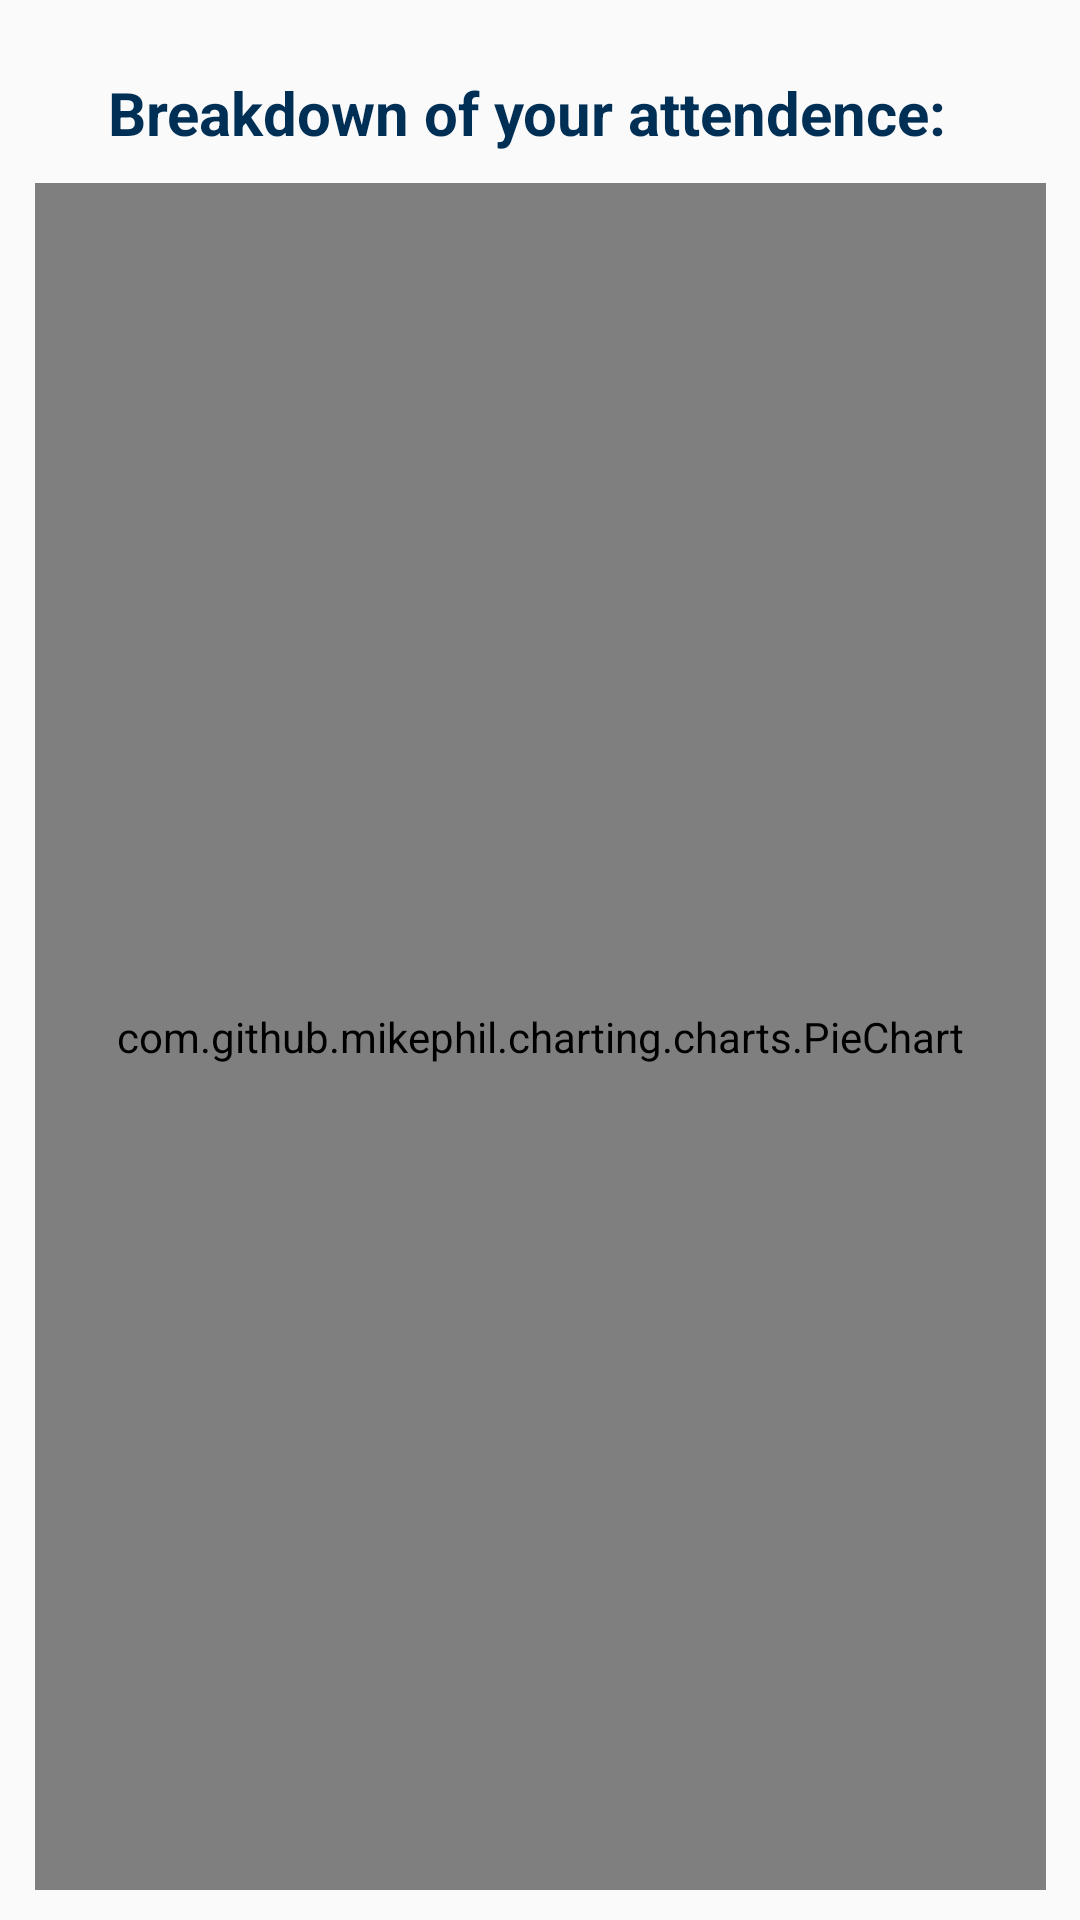

The Android layout XML behind this screen, and the referenced resources:
<!-- AndroidManifest.xml: application theme AppTheme.NoActionBar -->
<!-- res/layout/content_pie_chart_activity.xml -->
<?xml version="1.0" encoding="utf-8"?>
<android.support.constraint.ConstraintLayout xmlns:android="http://schemas.android.com/apk/res/android"
    xmlns:app="http://schemas.android.com/apk/res-auto"
    xmlns:tools="http://schemas.android.com/tools"
    android:layout_width="match_parent"
    android:layout_height="match_parent"
    app:layout_behavior="@string/appbar_scrolling_view_behavior"
    tools:context=".PieChartActivity"
    tools:showIn="@layout/activity_pie_chart_activity">

    <com.github.mikephil.charting.charts.PieChart
        android:id="@+id/pieChart"
        android:layout_width="337dp"
        android:layout_height="569dp"
        android:layout_marginStart="8dp"
        android:layout_marginTop="8dp"
        android:layout_marginEnd="8dp"
        android:layout_marginBottom="8dp"
        app:layout_constraintBottom_toBottomOf="parent"
        app:layout_constraintEnd_toEndOf="parent"
        app:layout_constraintStart_toStartOf="parent"
        app:layout_constraintTop_toBottomOf="@+id/textView8" />

    <TextView
        android:id="@+id/textView8"
        android:layout_width="wrap_content"
        android:layout_height="wrap_content"
        android:layout_marginStart="36dp"
        android:layout_marginTop="24dp"
        android:text="Breakdown of your attendence:"
        android:textColor="@color/darkRoyalBlue"
        android:textSize="20dp"
        android:textStyle="bold"
        app:layout_constraintStart_toStartOf="parent"
        app:layout_constraintTop_toTopOf="parent" />

</android.support.constraint.ConstraintLayout>
<!-- res/layout/activity_pie_chart_activity.xml (included above) -->
<?xml version="1.0" encoding="utf-8"?>
<android.support.design.widget.CoordinatorLayout xmlns:android="http://schemas.android.com/apk/res/android"
    xmlns:app="http://schemas.android.com/apk/res-auto"
    xmlns:tools="http://schemas.android.com/tools"
    android:layout_width="match_parent"
    android:layout_height="match_parent"
    tools:context=".PieChartActivity">

    <android.support.design.widget.AppBarLayout
        android:layout_width="match_parent"
        android:layout_height="wrap_content"
        android:theme="@style/AppTheme.AppBarOverlay">

        <android.support.constraint.ConstraintLayout
            android:layout_width="match_parent"
            android:layout_height="match_parent">

            <android.support.v7.widget.Toolbar
                android:id="@+id/toolbar"
                android:layout_width="50dp"
                android:layout_height="?attr/actionBarSize"
                android:background="?attr/colorPrimary"
                app:layout_constraintStart_toStartOf="parent"
                app:layout_constraintTop_toTopOf="parent"
                app:popupTheme="@style/AppTheme.PopupOverlay" />

            <ImageView
                android:id="@+id/imageView4"
                android:layout_width="wrap_content"
                android:layout_height="0dp"
                android:layout_marginStart="64dp"
                android:layout_marginTop="8dp"
                android:layout_marginBottom="8dp"
                android:contentDescription="UB_Logo"
                app:layout_constraintBottom_toBottomOf="parent"
                app:layout_constraintStart_toStartOf="parent"
                app:layout_constraintTop_toTopOf="parent"
                app:srcCompat="@mipmap/ub_logo_white" />

            <TextView
                android:id="@+id/textView3"
                android:layout_width="wrap_content"
                android:layout_height="wrap_content"
                android:layout_marginStart="78dp"
                android:layout_marginTop="8dp"
                android:layout_marginEnd="8dp"
                android:layout_marginBottom="8dp"
                android:fontFamily="@font/days_one"
                android:text="Event Manager"
                android:textAppearance="@style/TextAppearance.AppCompat"
                android:textColor="@color/white"
                android:textSize="18sp"
                app:layout_constraintBottom_toBottomOf="parent"
                app:layout_constraintEnd_toEndOf="parent"
                app:layout_constraintStart_toStartOf="parent"
                app:layout_constraintTop_toTopOf="parent"
                tools:text="Event Manager" />

        </android.support.constraint.ConstraintLayout>

    </android.support.design.widget.AppBarLayout>

    <include layout="@layout/content_pie_chart_activity" />

</android.support.design.widget.CoordinatorLayout>
<!-- resources referenced by this layout -->
<resources>
  <color name="darkRoyalBlue">#002F56</color>
  <color name="white">#ffffff</color>
  <!-- mipmap ub_logo_white: png bitmap (mipmap-hdpi, 1758 bytes) -->
  <style name="AppTheme.AppBarOverlay" parent="ThemeOverlay.AppCompat.Dark.ActionBar" />
  <style name="AppTheme.PopupOverlay" parent="ThemeOverlay.AppCompat.Light" />
  <style name="AppTheme.NoActionBar">
          <item name="windowActionBar">false</item>
          <item name="windowNoTitle">true</item>
          <item name="colorPrimary">@color/royalBlue</item>
          <item name="colorPrimaryDark">@color/darkRoyalBlue</item>
          <item name="colorAccent">@color/lightGray</item>
      </style>
  <color name="royalBlue">#005ABB</color>
  <color name="lightGray">#f0f0f0</color>
</resources>
